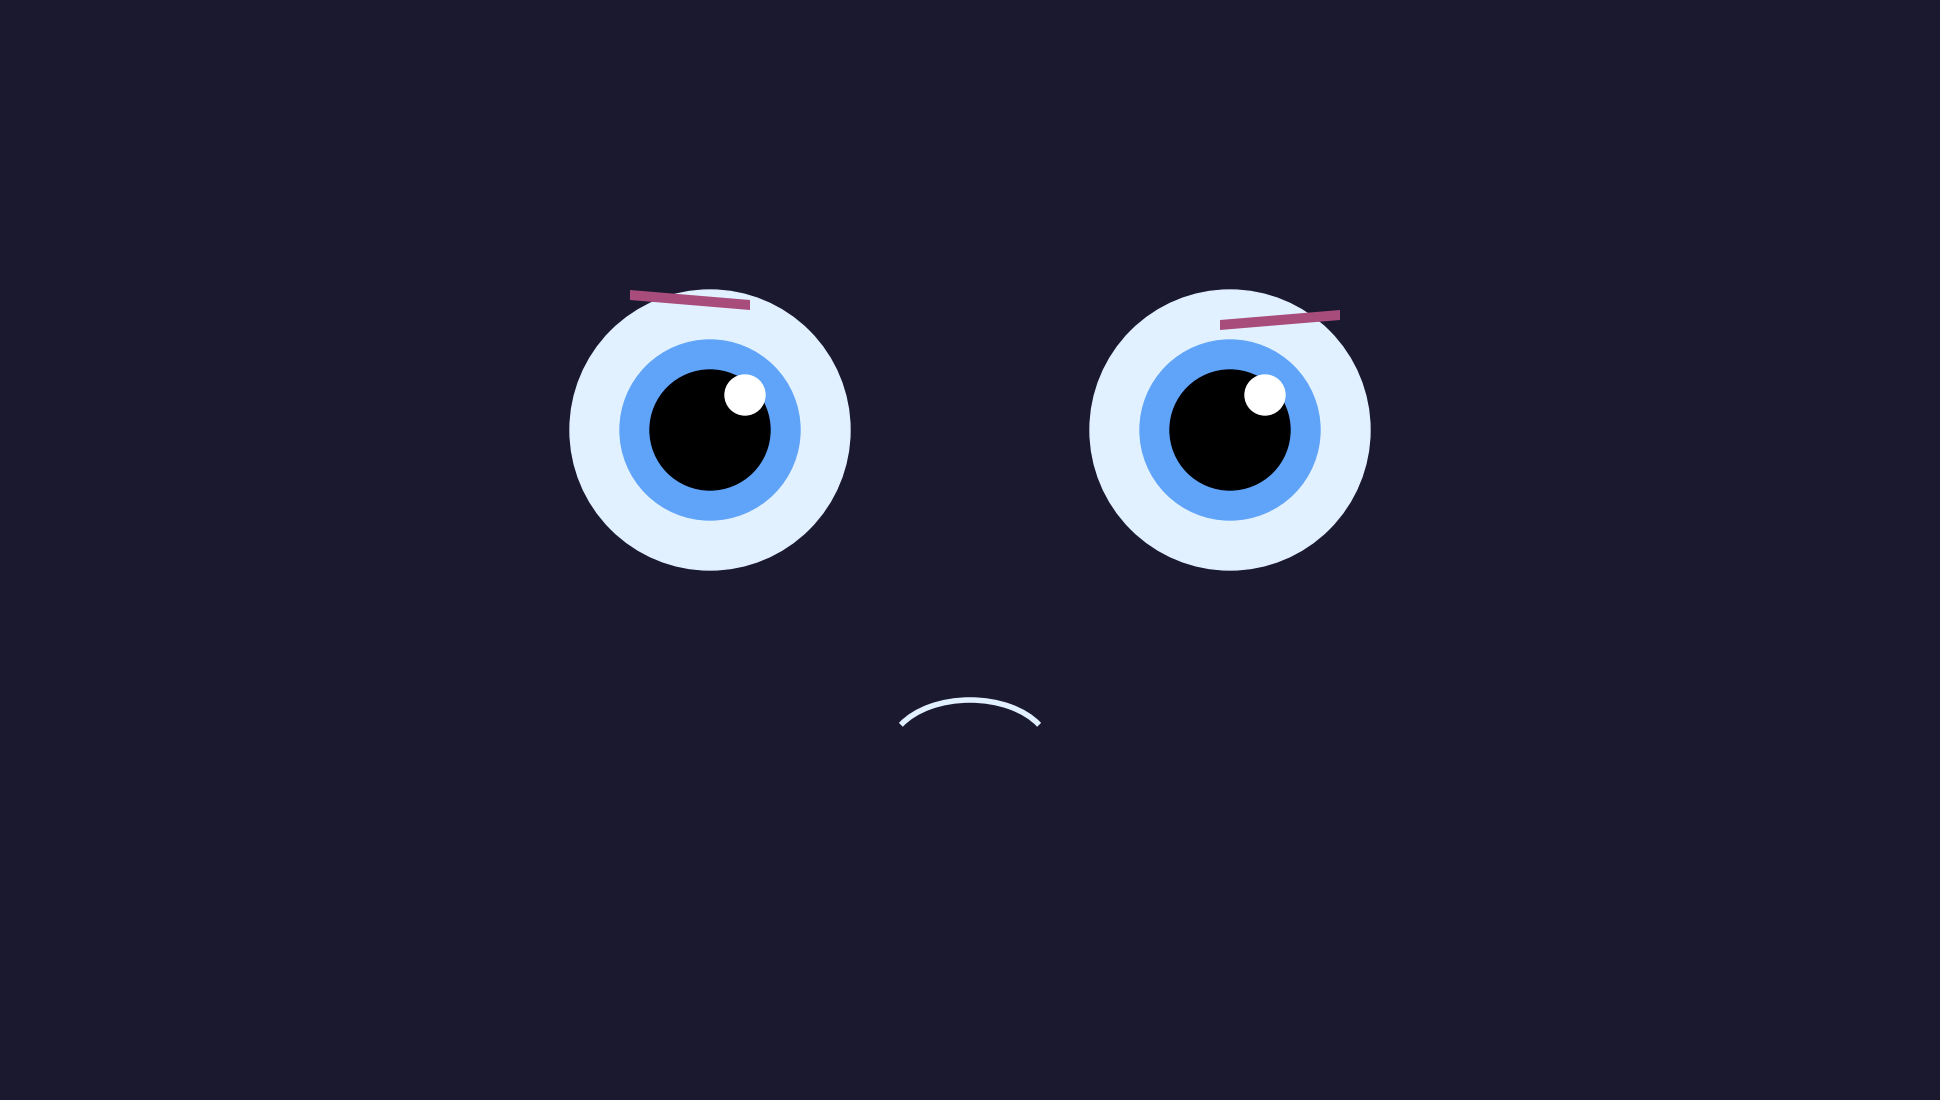

Reproduce this figure in Python.
import matplotlib.pyplot as plt
import matplotlib.patches as patches
from matplotlib.animation import FuncAnimation
import numpy as np

fig, ax = plt.subplots(figsize=(19.2, 10.8), dpi=100)
plt.subplots_adjust(left=0, right=1, top=1, bottom=0)
ax.set_xlim(0, 1920)
ax.set_ylim(0, 1080)
ax.axis('off')
fig.patch.set_facecolor('#1B1930')
ax.set_facecolor('#1B1930')

parts = {}

def draw_confused_eyes():
    centers = [(700, 660), (1220, 660)]
    for i, (cx, cy) in enumerate(centers):
        parts[f'eye_outer_{i}'] = patches.Circle((cx, cy), 140, color='#E2F1FF')
        parts[f'eye_blue_{i}'] = patches.Circle((cx, cy), 90, color='#60A4F9')
        parts[f'eye_black_{i}'] = patches.Circle((cx, cy), 60, color='black')
        parts[f'sparkle_{i}'] = patches.Circle((cx + 35, cy + 35), 20, color='white')
        ax.add_patch(parts[f'eye_outer_{i}'])
        ax.add_patch(parts[f'eye_blue_{i}'])
        ax.add_patch(parts[f'eye_black_{i}'])
        ax.add_patch(parts[f'sparkle_{i}'])

def draw_confused_mouth():
    parts['mouth'] = patches.Arc((960, 340), 160, 100, theta1=20, theta2=160, color='#E2F1FF', lw=4)
    ax.add_patch(parts['mouth'])

def draw_confused_eyebrows():
    coords = [
        [(620, 800), (740, 790), (740, 780), (620, 790)],
        [(1210, 770), (1330, 780), (1330, 770), (1210, 760)]
    ]
    for i in range(2):
        parts[f'brow_{i}'] = patches.Polygon(coords[i], closed=True, facecolor='#A84D7B')
        ax.add_patch(parts[f'brow_{i}'])

def update(frame):
    jitter = 3 * np.sin(frame * 0.6)
    for i in range(2):
        cx = 700 if i == 0 else 1220
        cy = 660
        parts[f'eye_black_{i}'].center = (cx + jitter, cy - jitter)
    return list(parts.values())

draw_confused_eyes()
draw_confused_mouth()
draw_confused_eyebrows()

ani = FuncAnimation(fig, update, frames=300, interval=16, blit=True)
plt.show()
